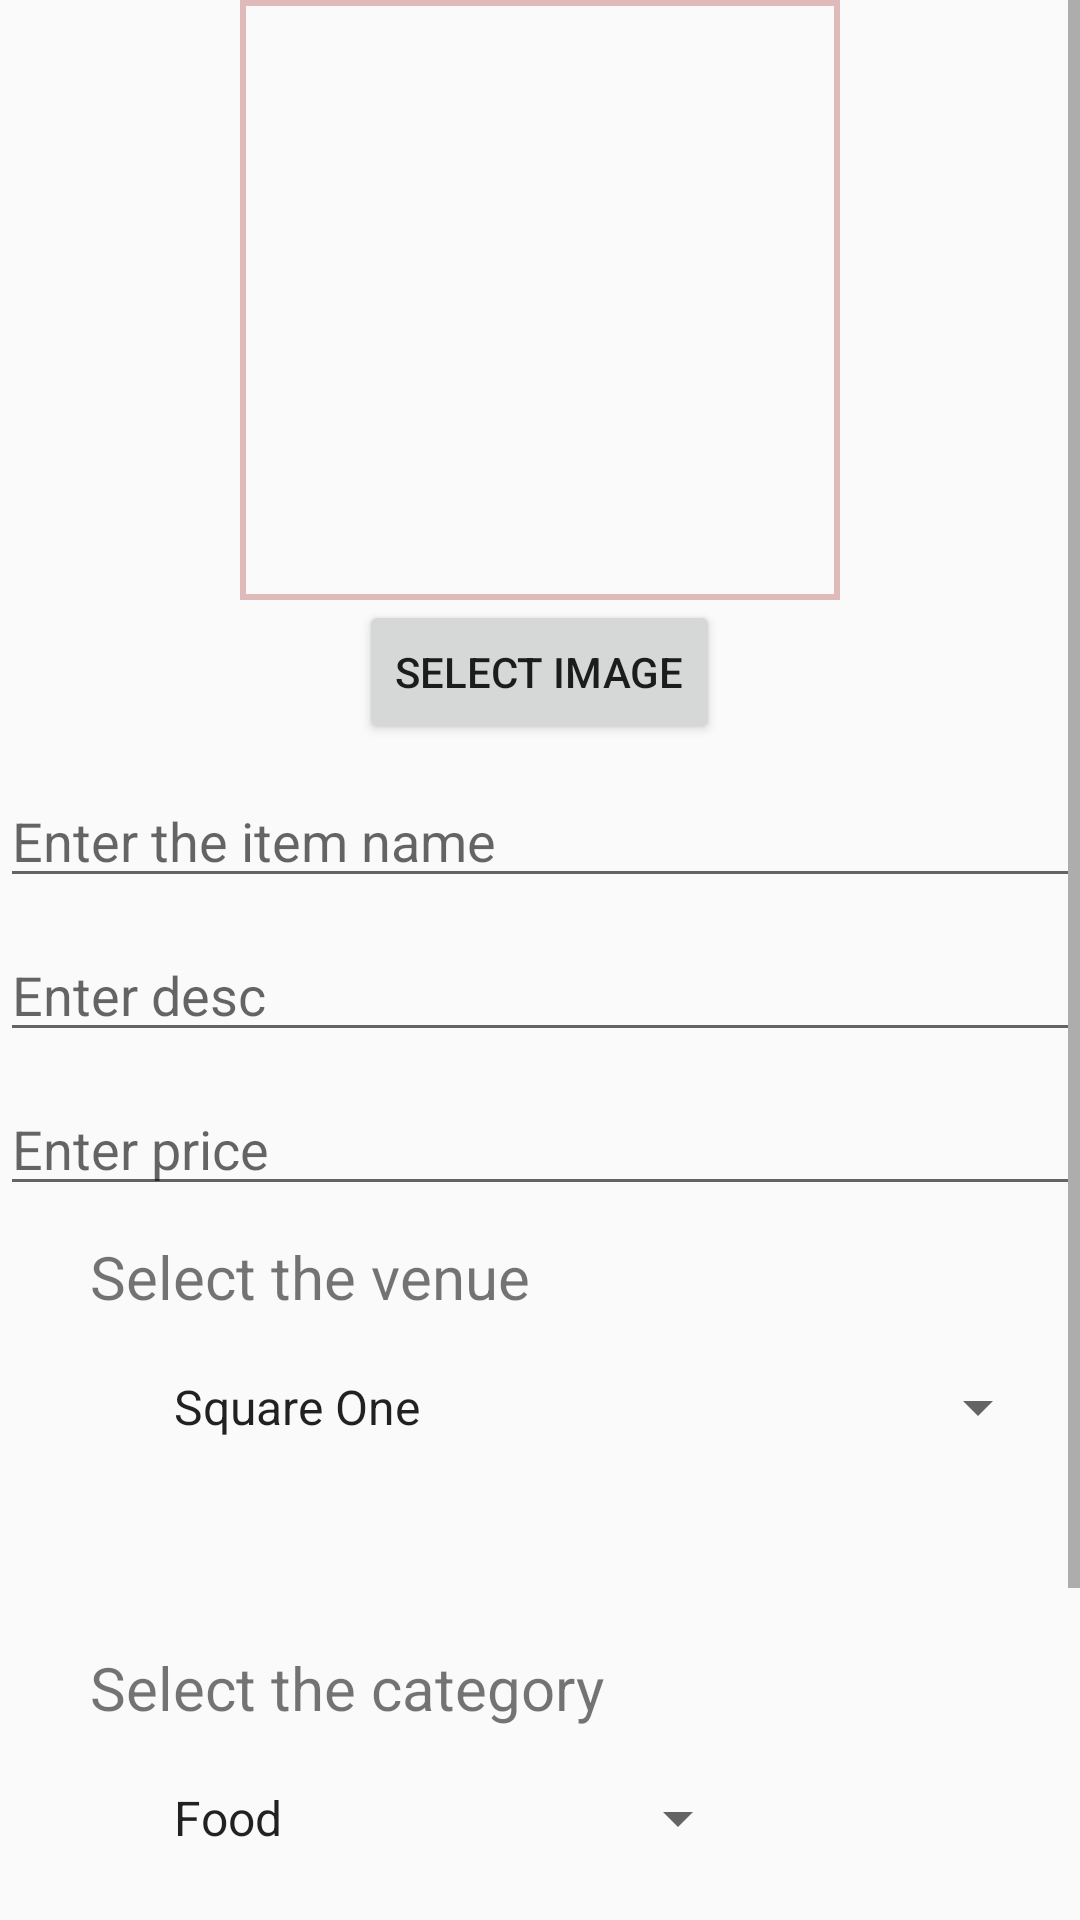

Layout XML and referenced resources for this Android screen:
<!-- AndroidManifest.xml: application theme AppTheme -->
<!-- res/layout/activity_add_food.xml -->
<?xml version="1.0" encoding="utf-8"?>
<ScrollView xmlns:android="http://schemas.android.com/apk/res/android"
    xmlns:app="http://schemas.android.com/apk/res-auto"
    xmlns:tools="http://schemas.android.com/tools"
    android:layout_width="match_parent"
    android:layout_height="match_parent"
    android:orientation="vertical"
    tools:context="com.example.tj.cafeteriaadmin.AddFoodActivity">

    <LinearLayout
        android:layout_width="match_parent"
        android:layout_height="match_parent"
        android:orientation="vertical">
        <ImageView
            android:id="@+id/addImageView"
            android:layout_width="200dp"
            android:layout_height="200dp"
            android:layout_gravity="center"
            android:background="@drawable/image_border" />
        <Button
            android:id="@+id/imageAddButton"
            android:layout_gravity="center"
            android:layout_width="wrap_content"
            android:layout_height="wrap_content"
            android:text="select image"/>
        <EditText
            android:id="@+id/nameText"
            android:layout_width="match_parent"
            android:layout_height="wrap_content"
            android:layout_marginTop="10dp"
            android:hint="Enter the item name" />

        <EditText
            android:id="@+id/descText"
            android:layout_width="match_parent"
            android:layout_height="wrap_content"
            android:layout_marginTop="10dp"
            android:hint="Enter desc"
            />

        <EditText
            android:id="@+id/priceText"
            android:layout_width="match_parent"
            android:layout_height="wrap_content"
            android:layout_marginTop="10dp"
            android:hint="Enter price"
            android:inputType="number" />
        <TextView
            android:layout_width="wrap_content"
            android:layout_height="wrap_content"
            android:text="Select the venue"
            android:textSize="20sp"
            android:layout_marginTop="10dp"
            android:layout_marginLeft="30dp"/>
        <Spinner
            android:id="@+id/venueSpinner"
            android:layout_width="300dp"
            android:layout_height="40dp"
            android:layout_marginLeft="50dp"
            android:layout_marginStart="50dp"
            android:layout_marginTop="10dp"
            android:entries="@array/venuesList"
            android:visibility="visible" />
        <Spinner
            android:id="@+id/sub_venue_spinner"
            android:layout_width="200dp"
            android:layout_height="40dp"
            android:layout_marginLeft="50dp"
            android:layout_marginTop="10dp"
            android:entries="@array/Sq1Venues"
            android:visibility="invisible" />
        <TextView
            android:layout_width="wrap_content"
            android:layout_height="wrap_content"
            android:text="Select the category"
            android:textSize="20sp"
            android:layout_marginTop="10dp"
            android:layout_marginLeft="30dp"/>
        <Spinner
            android:id="@+id/categorySpinner"
            android:layout_width="200dp"
            android:layout_height="40dp"
            android:layout_marginTop="10dp"
            android:layout_marginLeft="50dp"
            android:entries="@array/categories1" />
        <Spinner
            android:id="@+id/havmorCatSpinner"
            android:layout_width="200dp"
            android:layout_height="40dp"
            android:layout_marginTop="10dp"
            android:layout_marginLeft="50dp"
            android:entries="@array/categories2"
            android:visibility="invisible"/>
        <Spinner
            android:id="@+id/typeSpinner"
            android:layout_width="200dp"
            android:layout_height="40dp"
            android:layout_marginLeft="50dp"
            android:layout_marginTop="10dp"
            android:entries="@array/type"
            android:visibility="visible"/>
        <Button
            android:id="@+id/addButton"
            android:layout_width="100dp"
            android:layout_height="wrap_content"
            android:layout_gravity="center"
            android:text="Add"
            android:textSize="20sp"/>

    </LinearLayout>
</ScrollView>
<!-- resources referenced by this layout -->
<resources>
  <array name="Sq1Venues">
          <item>Burgill</item>
          <item>Havmor</item>
          <item>Meals</item>
          <item>Lapinoz</item>
      </array>
  <array name="categories1">
          <item>Food</item>
          <item>Bevarages</item>
      </array>
  <array name="categories2">
          <item>Ice-Creams</item>
          <item>Shakes</item>
      </array>
  <array name="type">
          <item>veg</item>
          <item>non-veg</item>
      </array>
  <string-array name="venuesList">
          <item>Square One</item>
          <item>TQ</item>
          <item>Girls Pantry</item>
          <item>Boys Pantry</item>
          <item>Architechture Canteen</item>
      </string-array>
  <!-- drawable image_border (drawable) -->
  <?xml version="1.0" encoding="utf-8"?>
  <shape xmlns:android="http://schemas.android.com/apk/res/android">
      <stroke
          android:width="2dp"
          android:color="#debaba" />
  
  </shape>
  <style name="AppTheme" parent="Theme.AppCompat.Light.DarkActionBar">
          
          <item name="colorPrimary">@color/colorPrimary</item>
          <item name="colorPrimaryDark">@color/colorPrimaryDark</item>
          <item name="colorAccent">@color/colorAccent</item>
      </style>
  <color name="colorPrimary">#E53935</color>
  <color name="colorPrimaryDark">#d50000</color>
  <color name="colorAccent">#FF4081</color>
</resources>
